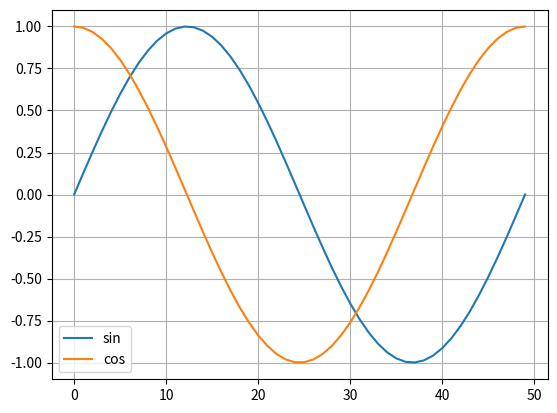
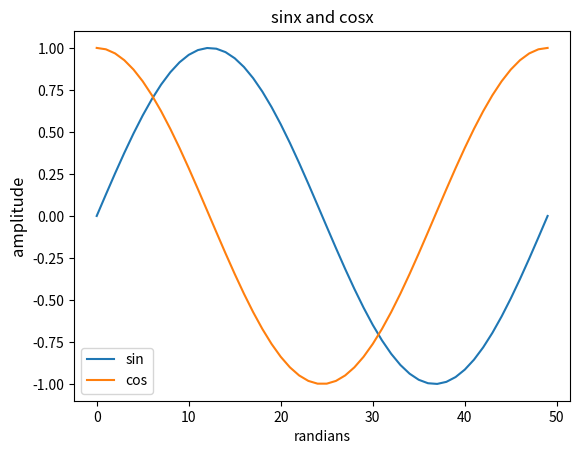

These charts were generated, in order, by the following Python code:
import matplotlib.pyplot as plt
import numpy as np

def tryPlot():
    #create from 0 to 2pi 50 elements
    x = np.linspace(0,2*np.pi,50)
    #plot elements of array in argument as y
    plt.plot(np.sin(x))
    plt.show()

    #plot multiple data set as pair of array xyxyxy...
    plt.plot(x,np.sin(x),x,np.sin(2*x))
    plt.show()

    a = np.random.rand(200)
    b = np.random.rand(200)
    size = np.random.rand(200) * 30
    color = np.random.rand(200)
    #size can be array of individual size of each dot or just one value
    #color is array of color of individual dots
    plt.scatter(a,b,size,color)
    plt.colorbar()
    plt.show()
    #if u just use plot without show it will plot everything on same figure
    #and then show everything when u call show

def tryFigure():
    #You can also use figure() to create new figure and plot on it
    #put in first figure
    x = np.linspace(0, 2 * np.pi, 50)
    a = np.random.rand(200)
    b = np.random.rand(200)
    plt.figure()
    plt.scatter(a,b)
    #put these into second figure
    plt.figure()
    plt.plot(x)
    plt.scatter(a,b)
    #show all 2 figures
    plt.show()
    #plt.hold(False) will make it clear figure everytime you call plot

def trySubplot():
    #multiple plot on same figure
    #subplot(row,columns,active plot) (one bas index)
    x = np.array([1,2,3,2,1])
    y = [1,3,2,3,1]
    plt.subplot(2,1,1)
    plt.plot(x)
    #if the position of plot over lap the new plot will be shown
    plt.subplot(4,2,6)
    plt.plot(y)
    plt.show()

def tryLegendAndLabels():
    #using legend and labels
    #following 2 are identical

    #this is easier to keep track
    x = np.linspace(0, 2 * np.pi, 50)
    plt.plot(np.sin(x), label ='sin')
    plt.plot(np.cos(x), label ='cos')
    #display grid at background
    plt.grid()
    plt.legend()

    plt.figure()
    plt.plot(np.sin(x))
    plt.plot(np.cos(x))
    leg = ['sin','cos']
    plt.legend(leg)
    #adding x,y label and title
    plt.xlabel('randians')
    plt.ylabel('amplitude', fontsize = 'large')
    plt.title('sinx and cosx')

    #clears figure but leave figure there
    #plt.clf()

    #close currently active figure
    #close()

    #close all figures, usually run at the top of the script to clear all other existing plot
    #close('all')

    plt.show()

tryLegendAndLabels()